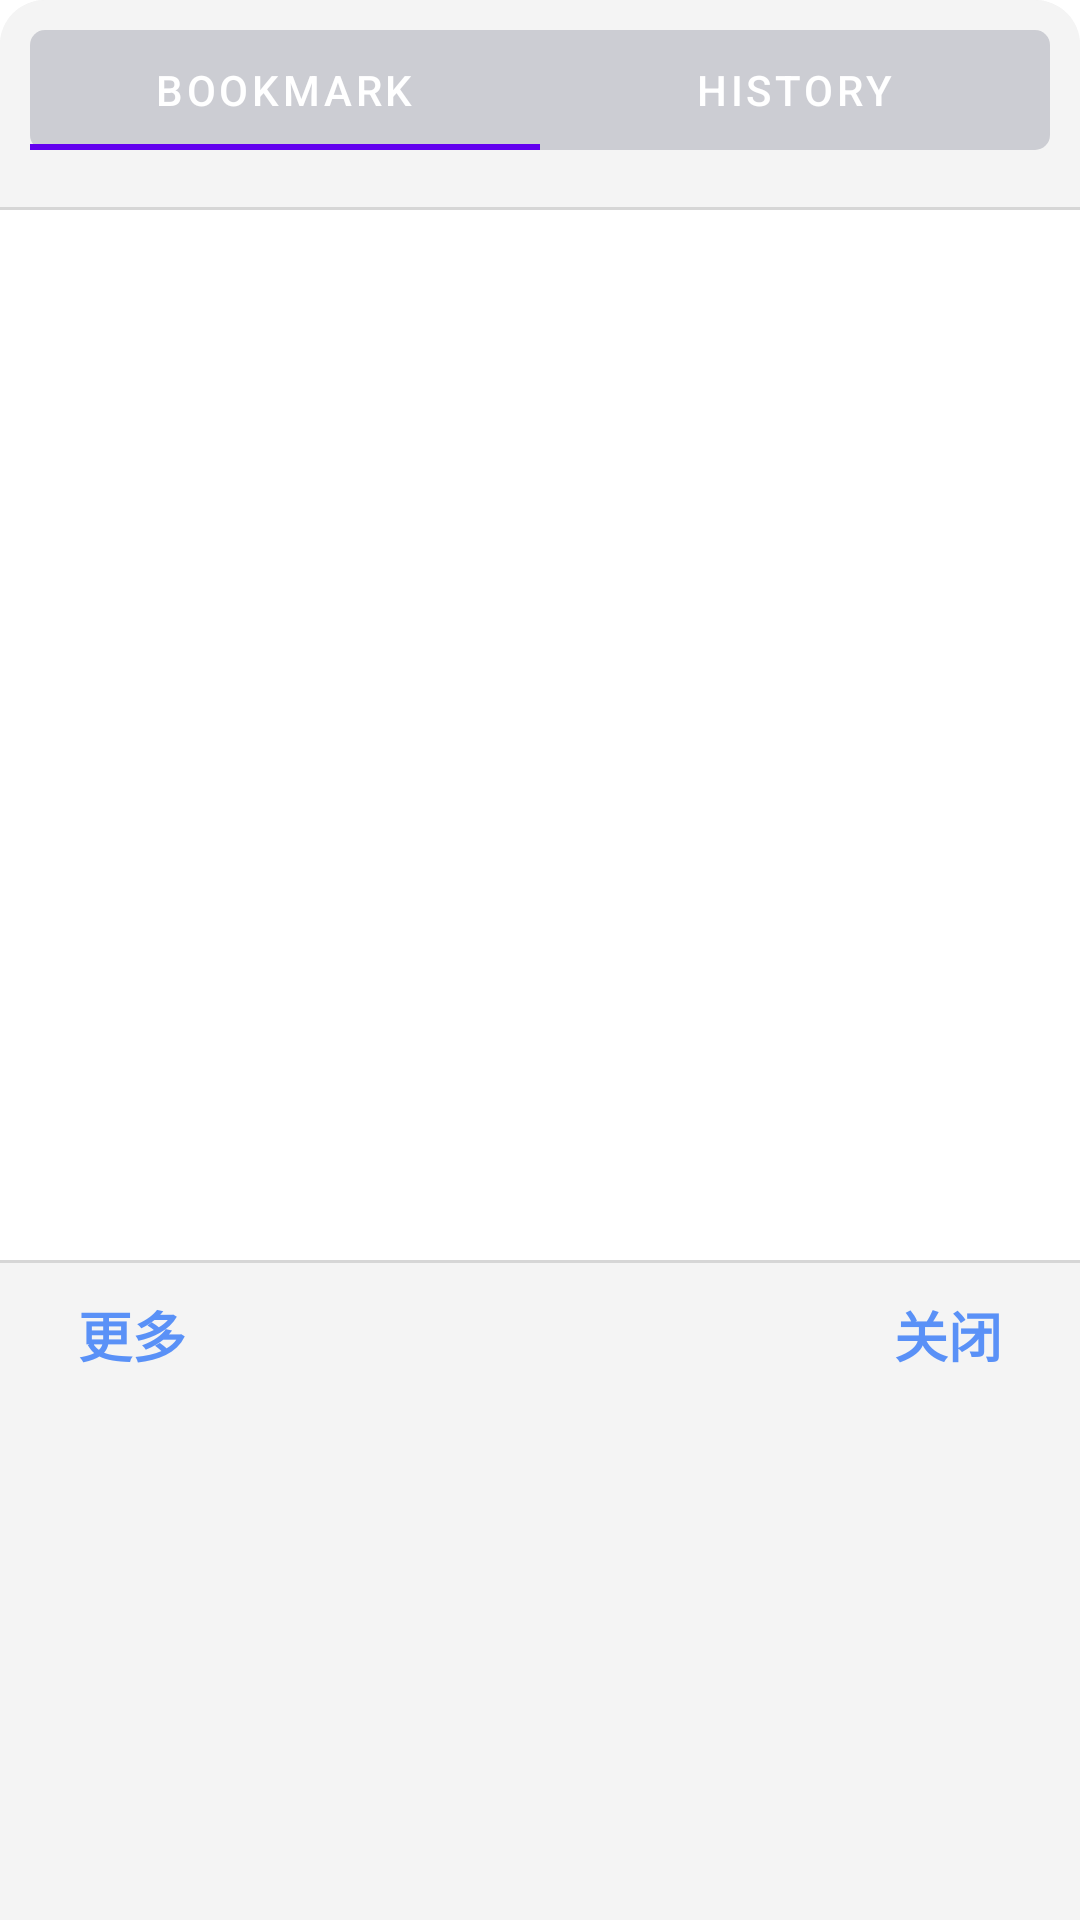

Layout XML and referenced resources for this Android screen:
<!-- AndroidManifest.xml: application theme Theme.SimpleBrowser -->
<!-- res/layout/fragment_dialog_records.xml -->
<?xml version="1.0" encoding="utf-8"?>
<LinearLayout xmlns:android="http://schemas.android.com/apk/res/android"
    xmlns:app="http://schemas.android.com/apk/res-auto"
    xmlns:tools="http://schemas.android.com/tools"
    android:layout_width="match_parent"
    android:layout_height="wrap_content"
    android:background="@drawable/bottom_sheet_bg"
    android:orientation="vertical">

    
    <androidx.constraintlayout.widget.ConstraintLayout
        android:id="@+id/records_header_container"
        android:layout_width="match_parent"
        android:layout_height="60dp"
        android:background="@drawable/bottom_sheet_bg">

        <LinearLayout
            android:id="@+id/checked_top"
            android:layout_width="match_parent"
            android:layout_height="50dp"
            android:layout_marginHorizontal="20dp"
            android:background="@color/transparent"
            app:layout_constraintStart_toStartOf="parent"
            app:layout_constraintEnd_toEndOf="parent"
            app:layout_constraintTop_toTopOf="parent"
            app:layout_constraintBottom_toBottomOf="parent"
            android:visibility="gone">

            <TextView
                android:id="@+id/checked_all"
                android:layout_width="0dp"
                android:layout_weight="1"
                android:layout_height="wrap_content"
                android:layout_gravity="center_vertical"
                android:text="全选"
                android:textColor="@color/safari_light_blue"
                android:textSize="18sp"
                android:textStyle="bold"
                android:clickable="true"/>

            <TextView
                android:id="@+id/checked_num"
                android:layout_width="0dp"
                android:layout_weight="1"
                android:layout_height="wrap_content"
                android:layout_gravity="center_vertical"
                android:gravity="center"
                android:text="已选择0项"
                android:textColor="@color/black"
                android:textSize="16sp"
                android:textStyle="bold"/>

            <TextView
                android:id="@+id/checked_cancel"
                android:layout_width="0dp"
                android:layout_weight="1"
                android:layout_height="wrap_content"
                android:layout_gravity="center_vertical"
                android:gravity="right"
                android:text="取消"
                android:textColor="@color/safari_light_blue"
                android:textSize="18sp"
                android:textStyle="bold"
                android:clickable="true"/>
        </LinearLayout>

        <com.google.android.material.tabs.TabLayout
            android:id="@+id/tab_layout_records"
            android:layout_width="0dp"
            android:layout_height="40dp"
            android:layout_marginHorizontal="10dp"
            android:background="@drawable/tab_layout_bg"
            app:layout_constraintBottom_toBottomOf="parent"
            app:layout_constraintEnd_toEndOf="parent"
            app:layout_constraintStart_toStartOf="parent"
            app:layout_constraintTop_toTopOf="parent"
            app:tabTextColor="@color/white"
            android:visibility="visible">

            <com.google.android.material.tabs.TabItem
                android:id="@+id/tab_item_bookmark"
                android:layout_width="wrap_content"
                android:layout_height="wrap_content"
                android:text="bookmark" />

            <com.google.android.material.tabs.TabItem
                android:id="@+id/tab_item_history"
                android:layout_width="wrap_content"
                android:layout_height="wrap_content"
                android:text="history" />
        </com.google.android.material.tabs.TabLayout>
    </androidx.constraintlayout.widget.ConstraintLayout>

    <View
        android:id="@+id/divider"
        android:layout_width="match_parent"
        android:layout_height="1dp"
        android:layout_marginTop="9dp"
        android:background="?android:attr/listDivider" />

    <androidx.viewpager2.widget.ViewPager2
        android:id="@+id/view_pager_2_records"
        android:layout_width="match_parent"
        android:layout_height="350dp"
        android:background="@color/white">

    </androidx.viewpager2.widget.ViewPager2>

    <View
        android:id="@+id/divider2"
        android:layout_width="match_parent"
        android:layout_height="1dp"
        android:background="?android:attr/listDivider" />

    <androidx.constraintlayout.widget.ConstraintLayout
        android:layout_width="match_parent"
        android:layout_height="wrap_content"
        android:layout_marginBottom="20dp"
        android:background="@color/safari_background_grey_day">

        <androidx.appcompat.widget.AppCompatButton
            android:id="@+id/btn_records_cancel"
            android:layout_width="wrap_content"
            android:layout_height="wrap_content"
            android:background="@color/transparent"
            android:text="关闭"
            android:textColor="@color/safari_light_blue"
            android:textSize="18sp"
            android:textStyle="bold"
            app:layout_constraintBottom_toBottomOf="parent"
            app:layout_constraintEnd_toEndOf="parent"
            app:layout_constraintTop_toTopOf="parent" />

        <androidx.appcompat.widget.AppCompatButton
            android:id="@+id/btn_records_ultra_set"
            android:layout_width="wrap_content"
            android:layout_height="wrap_content"
            android:background="@color/transparent"
            android:text="更多"
            android:textColor="@color/safari_light_blue"
            android:textSize="18sp"
            android:textStyle="bold"
            app:layout_constraintBottom_toBottomOf="parent"
            app:layout_constraintStart_toStartOf="parent"
            app:layout_constraintTop_toTopOf="parent" />

        <TextView
            android:id="@+id/bookmark_upper_folder_name"
            android:layout_width="wrap_content"
            android:layout_height="wrap_content"
            android:textColor="@color/safari_background_deep_grey"
            android:textSize="18sp"
            app:layout_constraintBottom_toBottomOf="parent"
            app:layout_constraintEnd_toStartOf="@+id/btn_records_cancel"
            app:layout_constraintStart_toEndOf="@+id/btn_records_ultra_set"
            app:layout_constraintTop_toTopOf="parent" />

    </androidx.constraintlayout.widget.ConstraintLayout>

</LinearLayout>
<!-- resources referenced by this layout -->
<resources>
  <color name="black">#FF000000</color>
  <color name="safari_background_deep_grey">#cccdd3</color>
  <color name="safari_background_grey_day">#f4f4f4</color>
  <color name="safari_light_blue">#5a91f7</color>
  <color name="transparent">#00000000</color>
  <color name="white">#FFFFFFFF</color>
  <!-- drawable bottom_sheet_bg (drawable) -->
  <?xml version="1.0" encoding="utf-8"?>
  <shape xmlns:android="http://schemas.android.com/apk/res/android">
      <corners
          android:topLeftRadius="15dp"
          android:topRightRadius="15dp" />
      <solid android:color="@color/safari_background_grey_day" />
  </shape>
  <!-- drawable tab_layout_bg (drawable) -->
  <?xml version="1.0" encoding="utf-8"?>
  <shape xmlns:android="http://schemas.android.com/apk/res/android"
      android:shape="rectangle">
  
      
      <solid android:color="@color/safari_background_deep_grey" />
  
      
      <corners
          android:bottomLeftRadius="5dp"
          android:bottomRightRadius="5dp"
          android:topLeftRadius="5dp"
          android:topRightRadius="5dp" />
  
  
  </shape>
  <style name="Theme.SimpleBrowser" parent="Theme.MaterialComponents.DayNight.NoActionBar">
          
          <item name="colorPrimary">@color/purple_500</item>
          <item name="colorPrimaryVariant">@color/black</item>
          <item name="colorOnPrimary">@color/white</item>
          
          <item name="colorSecondary">@color/teal_200</item>
          <item name="colorSecondaryVariant">@color/teal_700</item>
          <item name="colorOnSecondary">@color/black</item>
          
          <item name="android:statusBarColor" tools:targetApi="l">?attr/colorPrimaryVariant</item>
          
      </style>
  <color name="purple_500">#FF6200EE</color>
  <color name="teal_200">#FF03DAC5</color>
  <color name="teal_700">#FF018786</color>
</resources>
